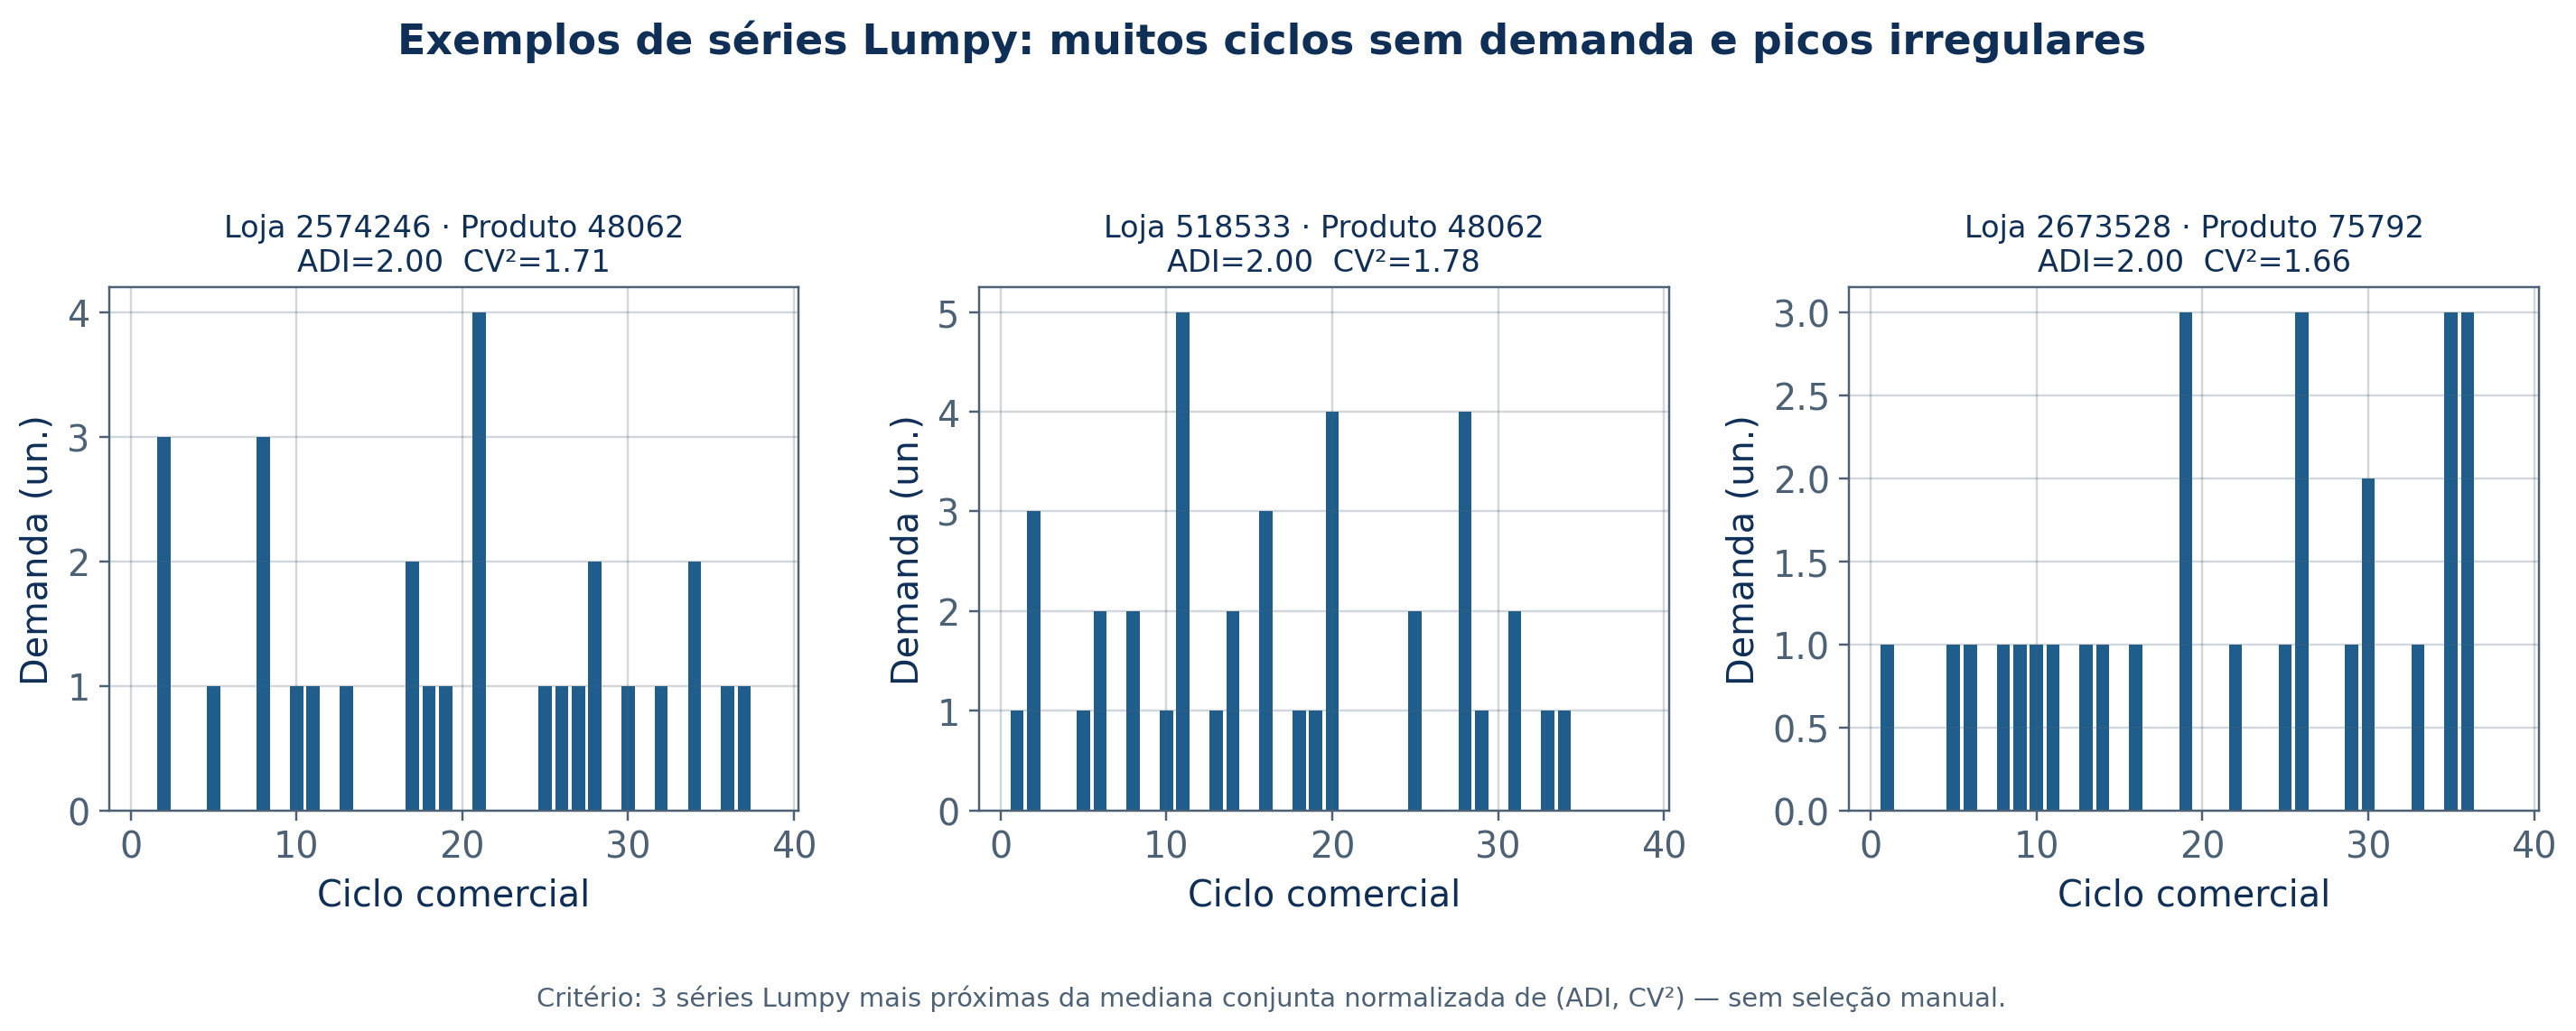

Source data for this figure (header and first rows):
warehouse, store_id, item_id, adi, cv2, dist_to_median
BA, 2574246, 48062, 2.0, 1.711, 0.002075
BA, 518533, 48062, 2.0, 1.784, 0.002145
BA, 2673528, 75792, 2.0, 1.661, 0.00496
